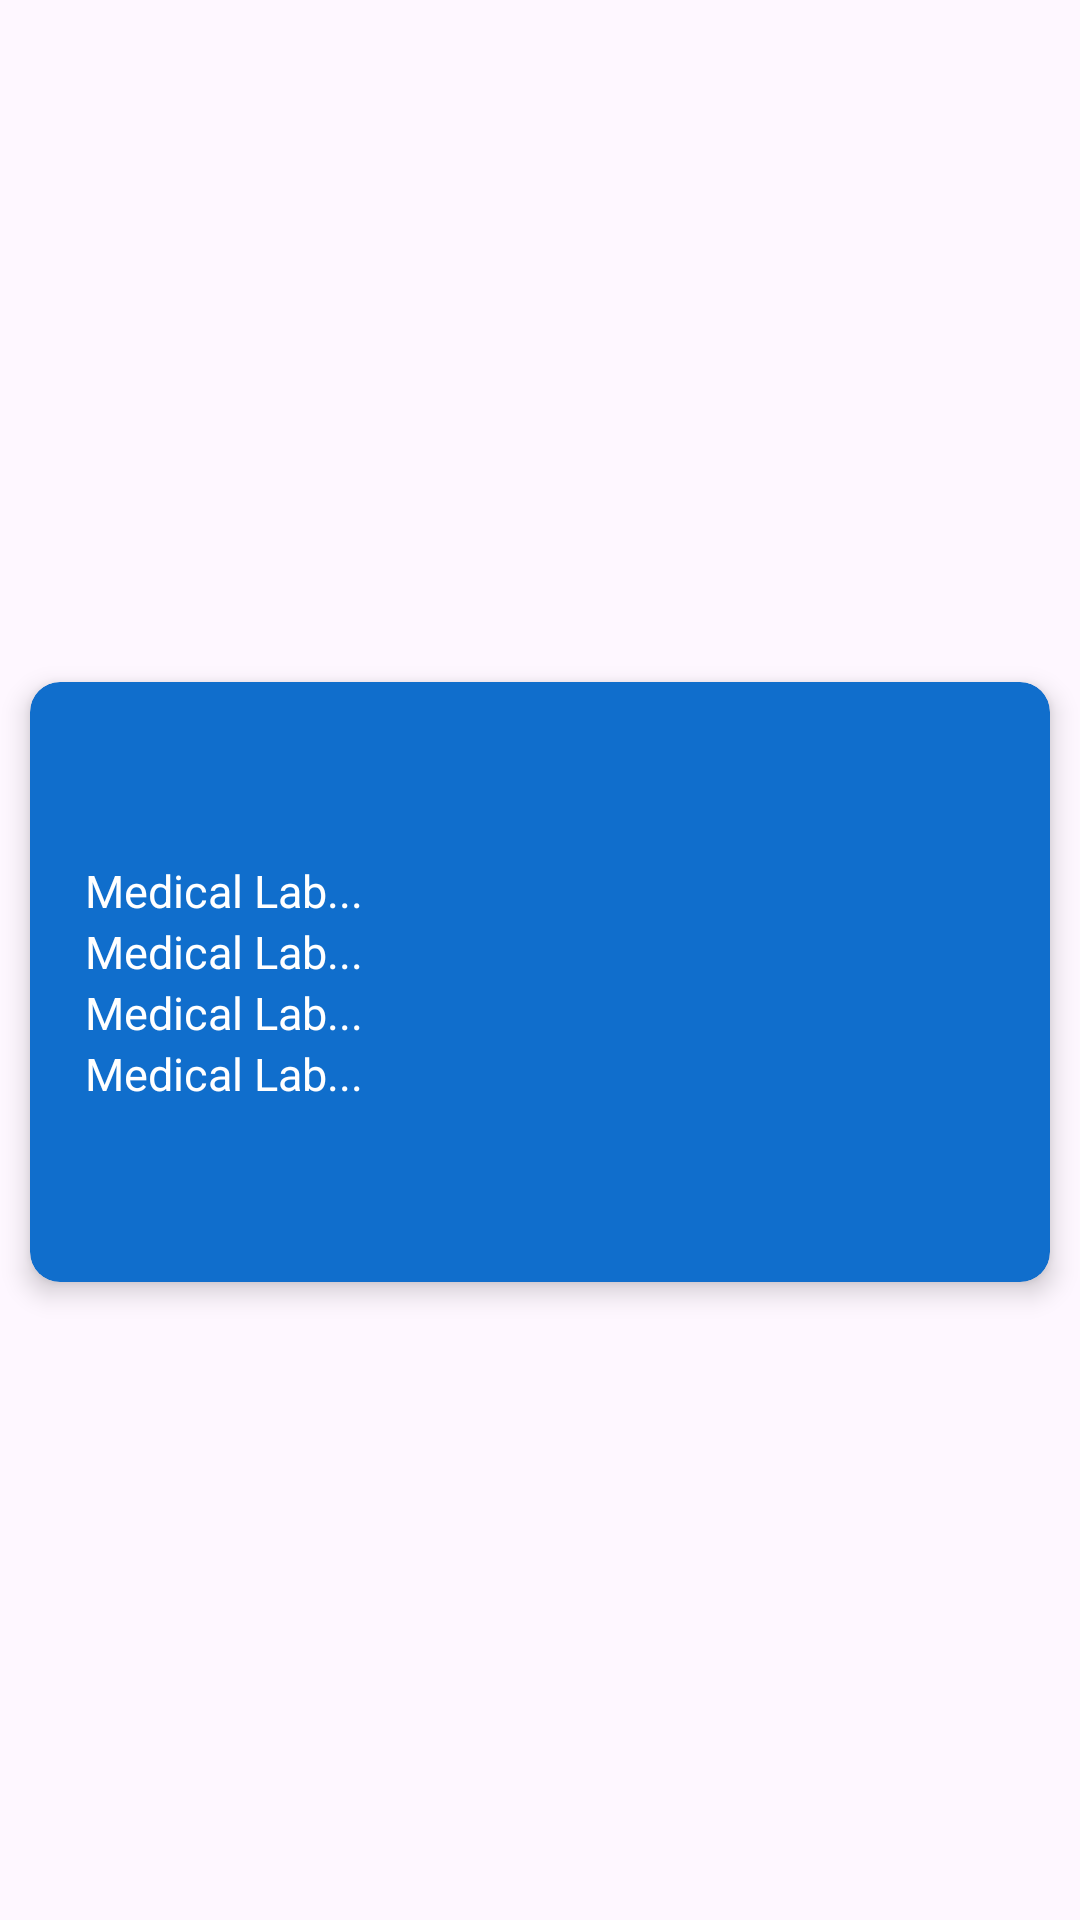

Write the Android layout XML for this screen, with the resource values it uses.
<!-- AndroidManifest.xml: application theme Theme.InnoBuzzDemo -->
<!-- res/layout/fragment_item_details.xml -->
<?xml version="1.0" encoding="utf-8"?>
<androidx.appcompat.widget.LinearLayoutCompat
    xmlns:android="http://schemas.android.com/apk/res/android"
    xmlns:tools="http://schemas.android.com/tools"
    android:layout_width="match_parent"
    xmlns:app="http://schemas.android.com/apk/res-auto"
    android:orientation="vertical"
    android:gravity="center"
    android:layout_height="match_parent"
    tools:context=".Fragments.ItemDetails">
    <androidx.cardview.widget.CardView
        android:layout_width="match_parent"
        android:backgroundTint="@color/blue"
        android:id="@+id/cardView"
        android:layout_marginTop="15dp"
        android:layout_marginRight="10dp"
        app:cardCornerRadius="10dp"
        app:cardElevation="5dp"
        android:layout_marginLeft="10dp"
        android:layout_height="200dp">
        <androidx.appcompat.widget.LinearLayoutCompat
            android:layout_width="match_parent"
            android:gravity="center"
            android:orientation="vertical"
            android:layout_height="match_parent">
            <androidx.appcompat.widget.AppCompatTextView
                android:layout_width="match_parent"
                android:id="@+id/id_textview"
                android:textStyle="normal"
                android:paddingLeft="8dp"
                android:layout_marginLeft="7dp"
                android:textColor="@color/white"
                android:textSize="15sp"
                android:text="Medical Lab..."
                android:layout_height="wrap_content">
            </androidx.appcompat.widget.AppCompatTextView>
            <androidx.appcompat.widget.AppCompatTextView
                android:layout_width="match_parent"
                android:id="@+id/userId_textview"
                android:textStyle="normal"
                android:paddingLeft="8dp"
                android:layout_marginLeft="7dp"
                android:textColor="@color/white"
                android:textSize="15sp"
                android:text="Medical Lab..."
                android:layout_height="wrap_content">
            </androidx.appcompat.widget.AppCompatTextView>
            <androidx.appcompat.widget.AppCompatTextView
                android:layout_width="match_parent"
                android:id="@+id/title_textview"
                android:textStyle="normal"
                android:paddingLeft="8dp"
                android:layout_marginLeft="7dp"
                android:textColor="@color/white"
                android:textSize="15sp"
                android:text="Medical Lab..."
                android:layout_height="wrap_content">
            </androidx.appcompat.widget.AppCompatTextView>
            <androidx.appcompat.widget.AppCompatTextView
                android:layout_width="match_parent"
                android:id="@+id/body_textview"
                android:textStyle="normal"
                android:paddingLeft="8dp"
                android:layout_marginLeft="7dp"
                android:textColor="@color/white"
                android:textSize="15sp"
                android:text="Medical Lab..."
                android:layout_height="wrap_content">
            </androidx.appcompat.widget.AppCompatTextView>
        </androidx.appcompat.widget.LinearLayoutCompat>
    </androidx.cardview.widget.CardView>

</androidx.appcompat.widget.LinearLayoutCompat>
<!-- resources referenced by this layout -->
<resources>
  <color name="blue">#106ECC</color>
  <color name="white">#FFFFFFFF</color>
  <style name="Theme.InnoBuzzDemo" parent="Base.Theme.InnoBuzzDemo" />
  <style name="Base.Theme.InnoBuzzDemo" parent="Theme.Material3.DayNight.NoActionBar">
          
          
      </style>
</resources>
